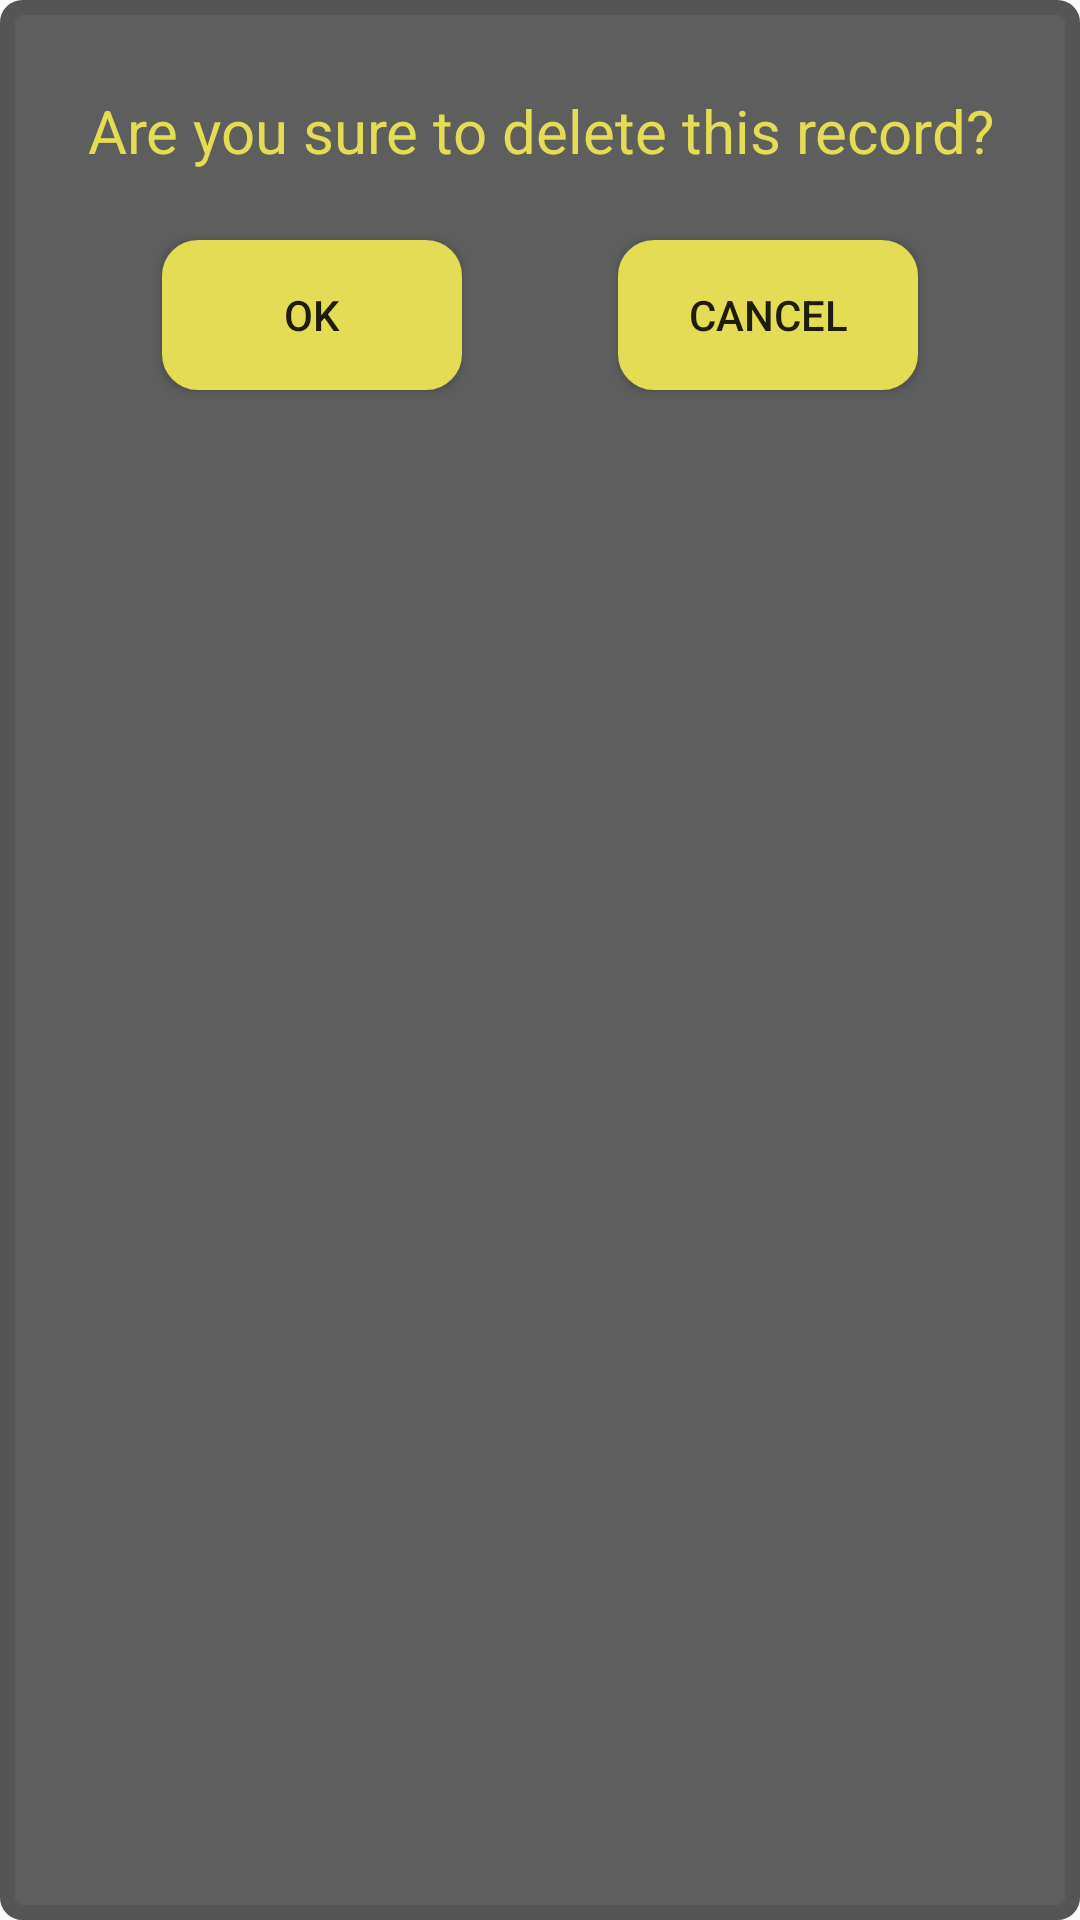

Write the Android layout XML for this screen, with the resource values it uses.
<!-- AndroidManifest.xml: activity theme AppTheme.PopUpMessage -->
<!-- res/layout/activity_pop_up_confirm.xml -->
<?xml version="1.0" encoding="utf-8"?>
<RelativeLayout xmlns:android="http://schemas.android.com/apk/res/android"
    xmlns:app="http://schemas.android.com/apk/res-auto"
    xmlns:tools="http://schemas.android.com/tools"
    android:layout_width="match_parent"
    android:layout_height="match_parent"
    android:background="@drawable/bg_popup"
    tools:context=".PopUpConfirmActivity">

    <TextView
        android:id="@+id/textView_message"
        android:layout_width="wrap_content"
        android:layout_height="wrap_content"
        android:layout_centerHorizontal="true"
        android:layout_marginTop="30dp"
        android:text="Are you sure to delete this record?"
        android:textAlignment="center"
        android:textColor="#E3DC54"
        android:textSize="20sp" />

    <Button
        android:id="@+id/btn_Yes"
        android:layout_width="100dp"
        android:layout_height="50dp"
        android:layout_alignParentStart="true"
        android:layout_alignParentTop="true"
        android:layout_marginStart="54dp"
        android:layout_marginTop="80dp"
        android:text="OK"
        android:background="@drawable/conner_round_button"
        app:layout_constraintStart_toStartOf="parent" />

    <Button
        android:id="@+id/btn_OK"
        android:layout_width="100dp"
        android:layout_height="50dp"
        android:layout_alignParentTop="true"
        android:layout_alignParentEnd="true"
        android:layout_marginTop="80dp"
        android:layout_marginEnd="110dp"
        android:background="@drawable/conner_round_button"
        android:text="OK"
        android:visibility="invisible"
        app:layout_constraintStart_toStartOf="parent" />

    <Button
        android:id="@+id/btn_No"
        android:layout_width="100dp"
        android:layout_height="50dp"
        android:layout_alignTop="@+id/btn_Yes"
        android:layout_alignParentEnd="true"
        android:layout_marginEnd="54dp"
        android:text="CANCEL"
        android:background="@drawable/conner_round_button"
        app:layout_constraintStart_toStartOf="parent" />

</RelativeLayout>
<!-- resources referenced by this layout -->
<resources>
  <!-- drawable bg_popup (drawable) -->
  <?xml version="1.0" encoding="utf-8"?>
  <selector xmlns:android="http://schemas.android.com/apk/res/android">
      <item>
          <shape android:shape="rectangle">
              
              <solid android:color="#5E5E5E"/>
              
              <stroke android:width="5dp" android:color="#555555" />
  
              
              <corners android:radius="5dp" />
          </shape>
      </item>
  </selector>
  <!-- drawable conner_round_button (drawable-v24) -->
  <?xml version="1.0" encoding="utf-8"?>
  <selector xmlns:android="http://schemas.android.com/apk/res/android">
      <item>
          <shape android:shape="rectangle">
              <solid android:color="#E3DC54"/>
              <stroke android:width="4dp" android:color="#E3DC54" />
  
              
              <corners android:radius="10dp" />
          </shape>
      </item>
  </selector>
  <style name="AppTheme.PopUpMessage">
          <item name="android:windowIsTranslucent">true</item>
      </style>
</resources>
